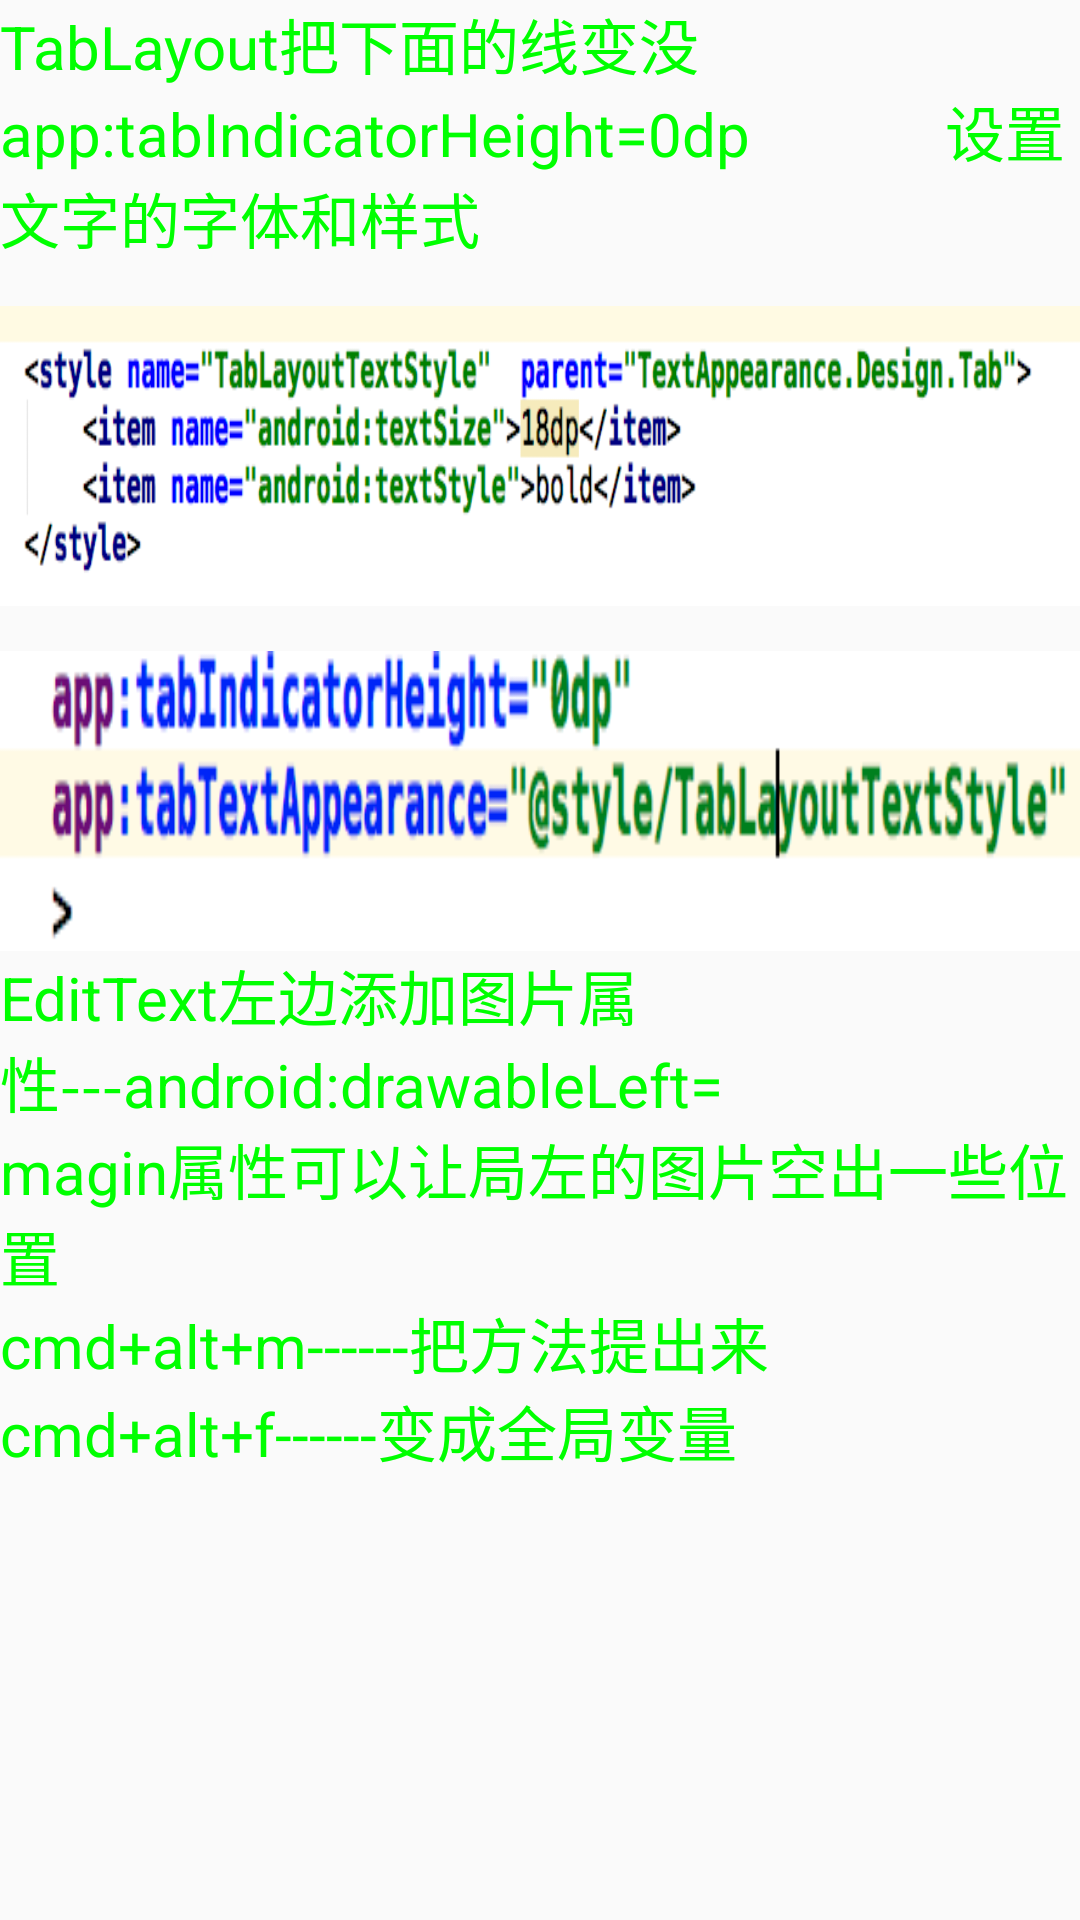

Produce the Android XML layout that renders to this screen, including the resource entries it uses.
<!-- AndroidManifest.xml: application theme AppTheme -->
<!-- res/layout/demo_fastpress.xml -->
<?xml version="1.0" encoding="utf-8"?>
<ScrollView xmlns:android="http://schemas.android.com/apk/res/android"
    android:layout_width="match_parent"
    android:layout_height="match_parent">

    <LinearLayout
        android:layout_width="match_parent"
        android:layout_height="match_parent"
        android:orientation="vertical">

        <TextView
            android:layout_width="match_parent"
            android:layout_height="wrap_content"
            android:text="TabLayout把下面的线变没  app:tabIndicatorHeight=0dp
            设置文字的字体和样式"
            android:textColor="#00ff00"
            android:textSize="20sp" />
        <ImageView
            style="@style/NoteStySmall"
            android:src="@mipmap/demo_tab__1"/>

        <ImageView
            style="@style/NoteStySmall"
            android:src="@mipmap/demo_tab__2"/>
        <TextView
            android:layout_width="match_parent"
            android:layout_height="wrap_content"
            android:text="EditText左边添加图片属性---android:drawableLeft=
            magin属性可以让局左的图片空出一些位置"
            android:textColor="#00ff00"
            android:textSize="20sp" />


        <TextView
            android:layout_width="match_parent"
            android:layout_height="wrap_content"
            android:text="cmd+alt+m------把方法提出来"
            android:textColor="#00ff00"
            android:textSize="20sp" />
        <TextView
            android:layout_width="match_parent"
            android:layout_height="wrap_content"
            android:text="cmd+alt+f------变成全局变量"
            android:textColor="#00ff00"
            android:textSize="20sp" />



    </LinearLayout>


</ScrollView>
<!-- resources referenced by this layout -->
<resources>
  <!-- mipmap demo_tab__1: png bitmap (mipmap-hdpi, 34565 bytes) -->
  <!-- mipmap demo_tab__2: png bitmap (mipmap-hdpi, 19963 bytes) -->
  <style name="NoteStySmall">
          <item name="android:layout_marginTop">15dp</item>
          <item name="android:layout_width">match_parent</item>
          <item name="android:layout_height">100dp</item>
          <item name="android:scaleType">fitXY</item>
      </style>
  <style name="AppTheme" parent="Theme.AppCompat.Light.NoActionBar">
          
          <item name="colorPrimary">@color/colorPrimary</item>
          <item name="colorPrimaryDark">@color/colorPrimaryDark</item>
          <item name="colorAccent">@color/colorAccent</item>
      </style>
  <color name="colorPrimary">#3F51B5</color>
  <color name="colorPrimaryDark">#303F9F</color>
  <color name="colorAccent">#FF4081</color>
</resources>
